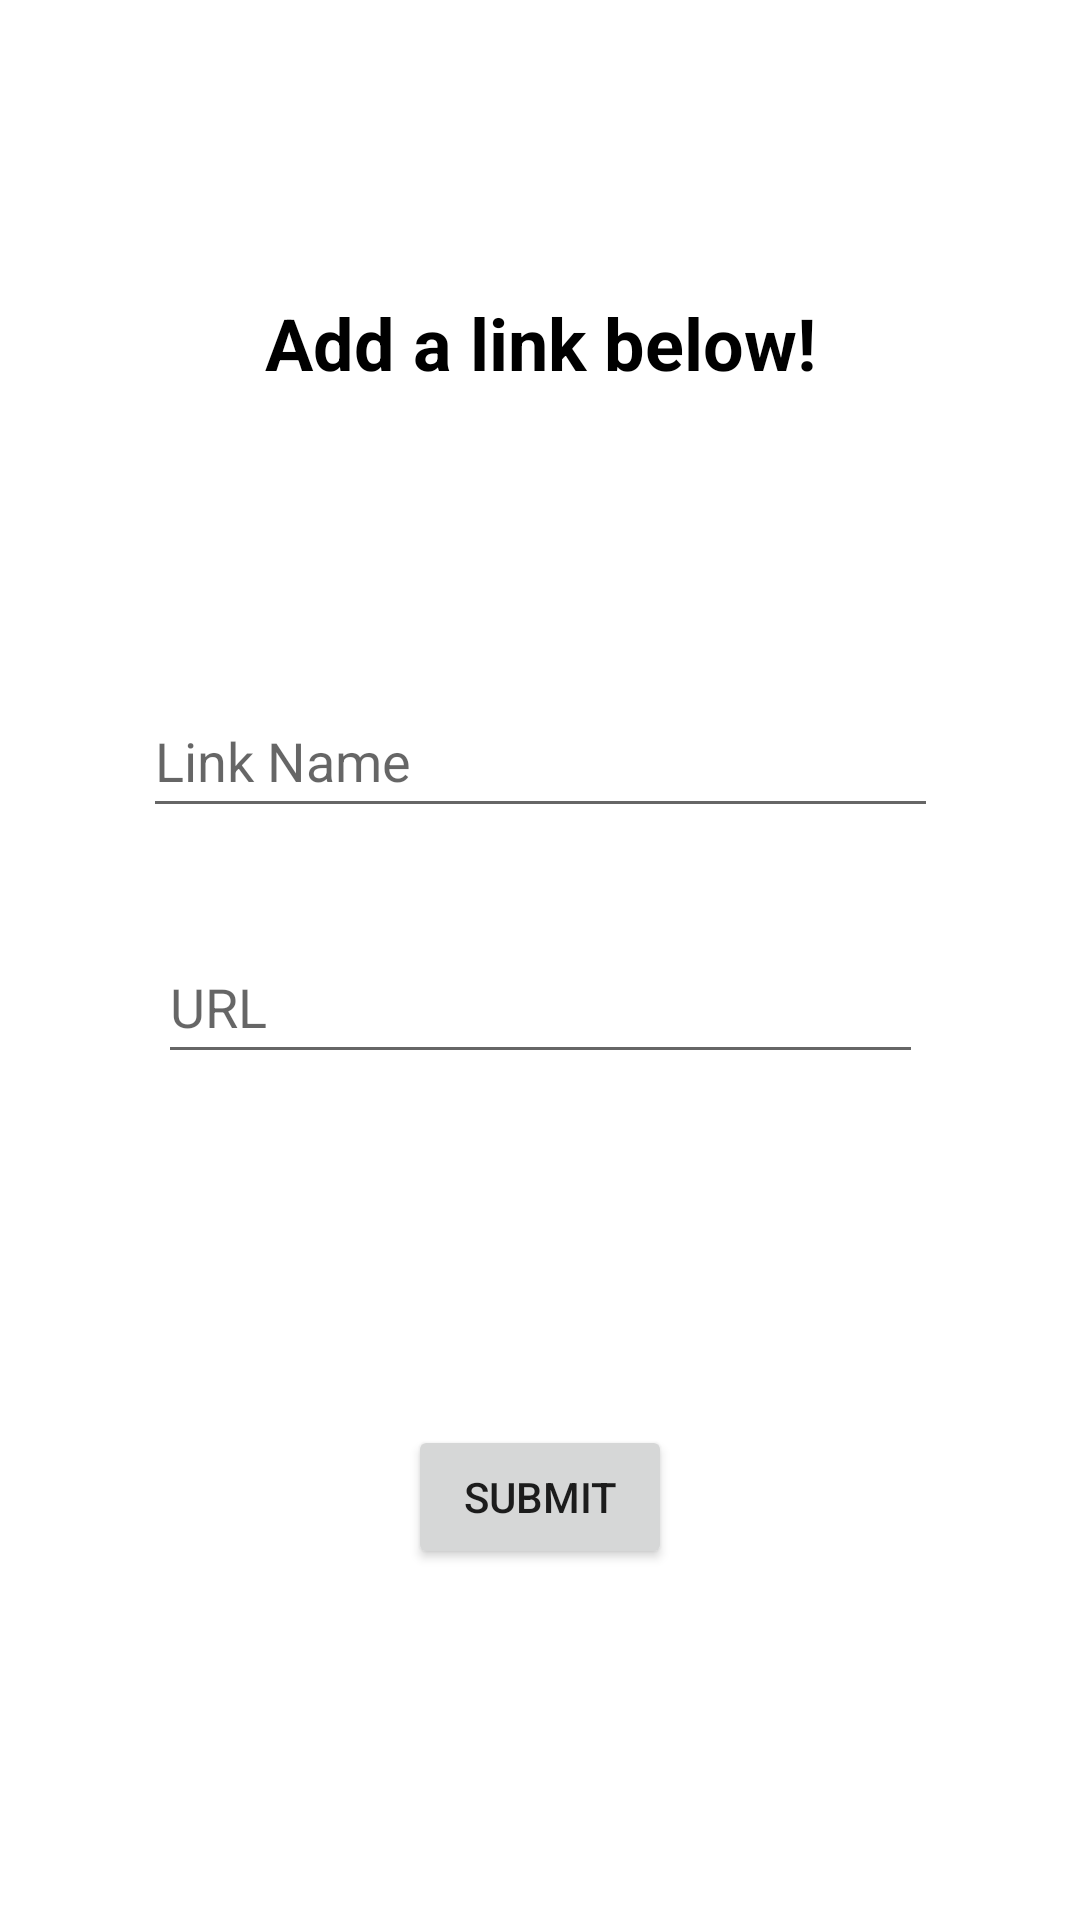

Write the Android layout XML for this screen, with the resource values it uses.
<!-- AndroidManifest.xml: application theme Theme.NUMAD23Sp_MariahMaynard -->
<!-- res/layout/link_dialog_box.xml -->
<?xml version="1.0" encoding="utf-8"?>
<androidx.constraintlayout.widget.ConstraintLayout xmlns:android="http://schemas.android.com/apk/res/android"
    xmlns:app="http://schemas.android.com/apk/res-auto"
    xmlns:tools="http://schemas.android.com/tools"
    android:layout_width="match_parent"
    android:layout_height="match_parent">

    <TextView
        android:id="@+id/textView4"
        android:layout_width="wrap_content"
        android:layout_height="wrap_content"
        android:text="@string/add_a_link_below"
        android:textColor="#000000"
        android:textSize="24sp"
        android:textStyle="bold"
        app:layout_constraintBottom_toTopOf="@+id/linkName_et"
        app:layout_constraintEnd_toEndOf="parent"
        app:layout_constraintHorizontal_bias="0.5"
        app:layout_constraintStart_toStartOf="parent"
        app:layout_constraintTop_toTopOf="parent" />

    <EditText
        android:id="@+id/linkName_et"
        android:layout_width="265dp"
        android:layout_height="48dp"
        android:ems="10"
        android:hint="Link Name"
        android:inputType="text"
        android:minHeight="48dp"
        app:layout_constraintBottom_toBottomOf="parent"
        app:layout_constraintEnd_toEndOf="parent"
        app:layout_constraintHorizontal_bias="0.502"
        app:layout_constraintStart_toStartOf="parent"
        app:layout_constraintTop_toTopOf="parent"
        app:layout_constraintVertical_bias="0.385" />

    <EditText
        android:id="@+id/linkUrl_et"
        android:layout_width="255dp"
        android:layout_height="48dp"
        android:ems="10"
        android:hint="URL"
        android:inputType="text"
        android:minHeight="48dp"
        app:layout_constraintBottom_toBottomOf="parent"
        app:layout_constraintEnd_toEndOf="parent"
        app:layout_constraintStart_toStartOf="parent"
        app:layout_constraintTop_toBottomOf="@+id/linkName_et"
        app:layout_constraintVertical_bias="0.108" />

    <Button
        android:id="@+id/submit_button"
        android:layout_width="wrap_content"
        android:layout_height="wrap_content"
        android:text="@string/submit"
        app:layout_constraintBottom_toBottomOf="parent"
        app:layout_constraintEnd_toEndOf="parent"
        app:layout_constraintStart_toStartOf="parent"
        app:layout_constraintTop_toBottomOf="@+id/linkUrl_et" />
</androidx.constraintlayout.widget.ConstraintLayout>
<!-- resources referenced by this layout -->
<resources>
  <string name="add_a_link_below">Add a link below!</string>
  <string name="submit">Submit</string>
  <style name="Theme.NUMAD23Sp_MariahMaynard" parent="Theme.MaterialComponents.DayNight.DarkActionBar">
          
          <item name="colorPrimary">@color/purple_500</item>
          <item name="colorPrimaryVariant">@color/purple_700</item>
          <item name="colorOnPrimary">@color/white</item>
          
          <item name="colorSecondary">@color/teal_200</item>
          <item name="colorSecondaryVariant">@color/teal_700</item>
          <item name="colorOnSecondary">@color/black</item>
          
          <item name="android:statusBarColor">?attr/colorPrimaryVariant</item>
          
      </style>
  <!-- not gathered from this repository: default colours our renderer supplied (Android Studio template values) -->
  <color name="purple_500">#FF6200EE</color>
  <color name="purple_700">#FF3700B3</color>
  <color name="teal_200">#FF03DAC5</color>
  <color name="teal_700">#FF018786</color>
  <color name="black">#FF000000</color>
  <color name="white">#FFFFFFFF</color>
</resources>
